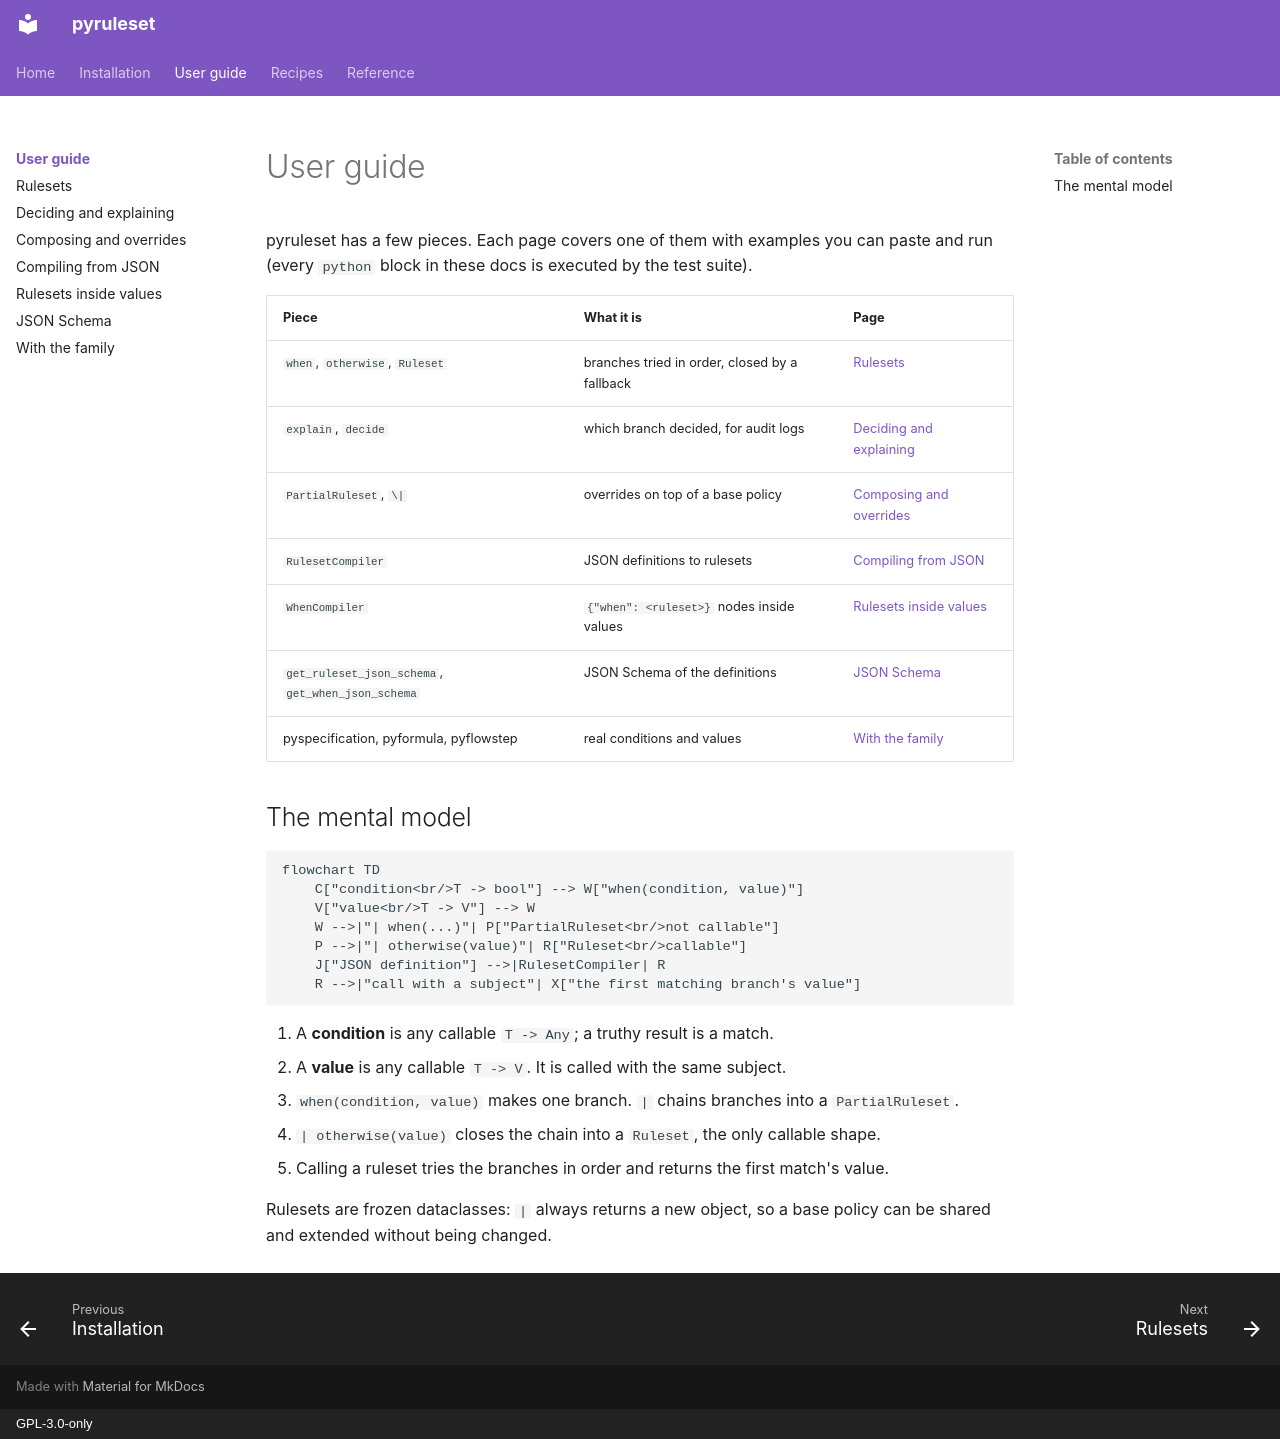

repository: aaltatan/pyruleset · page: guide/index.html · generator: mkdocs · copyright: GPL-3.0-only

# User guide

pyruleset has a few pieces. Each page covers one of them with examples you can paste and
run (every `python` block in these docs is executed by the test suite).

| Piece | What it is | Page |
| --- | --- | --- |
| `when`, `otherwise`, `Ruleset` | branches tried in order, closed by a fallback | [Rulesets](rulesets.md) |
| `explain`, `decide` | which branch decided, for audit logs | [Deciding and explaining](explaining.md) |
| `PartialRuleset`, `\|` | overrides on top of a base policy | [Composing and overrides](composing.md) |
| `RulesetCompiler` | JSON definitions to rulesets | [Compiling from JSON](compiling.md) |
| `WhenCompiler` | `{"when": <ruleset>}` nodes inside values | [Rulesets inside values](nested.md) |
| `get_ruleset_json_schema`, `get_when_json_schema` | JSON Schema of the definitions | [JSON Schema](json-schema.md) |
| pyspecification, pyformula, pyflowstep | real conditions and values | [With the family](family.md) |

## The mental model

```mermaid
flowchart TD
    C["condition<br/>T -> bool"] --> W["when(condition, value)"]
    V["value<br/>T -> V"] --> W
    W -->|"| when(...)"| P["PartialRuleset<br/>not callable"]
    P -->|"| otherwise(value)"| R["Ruleset<br/>callable"]
    J["JSON definition"] -->|RulesetCompiler| R
    R -->|"call with a subject"| X["the first matching branch's value"]
```

1. A **condition** is any callable `T -> Any`; a truthy result is a match.
2. A **value** is any callable `T -> V`. It is called with the same subject.
3. `when(condition, value)` makes one branch. `|` chains branches into a `PartialRuleset`.
4. `| otherwise(value)` closes the chain into a `Ruleset`, the only callable shape.
5. Calling a ruleset tries the branches in order and returns the first match's value.

Rulesets are frozen dataclasses: `|` always returns a new object, so a base policy can be
shared and extended without being changed.
